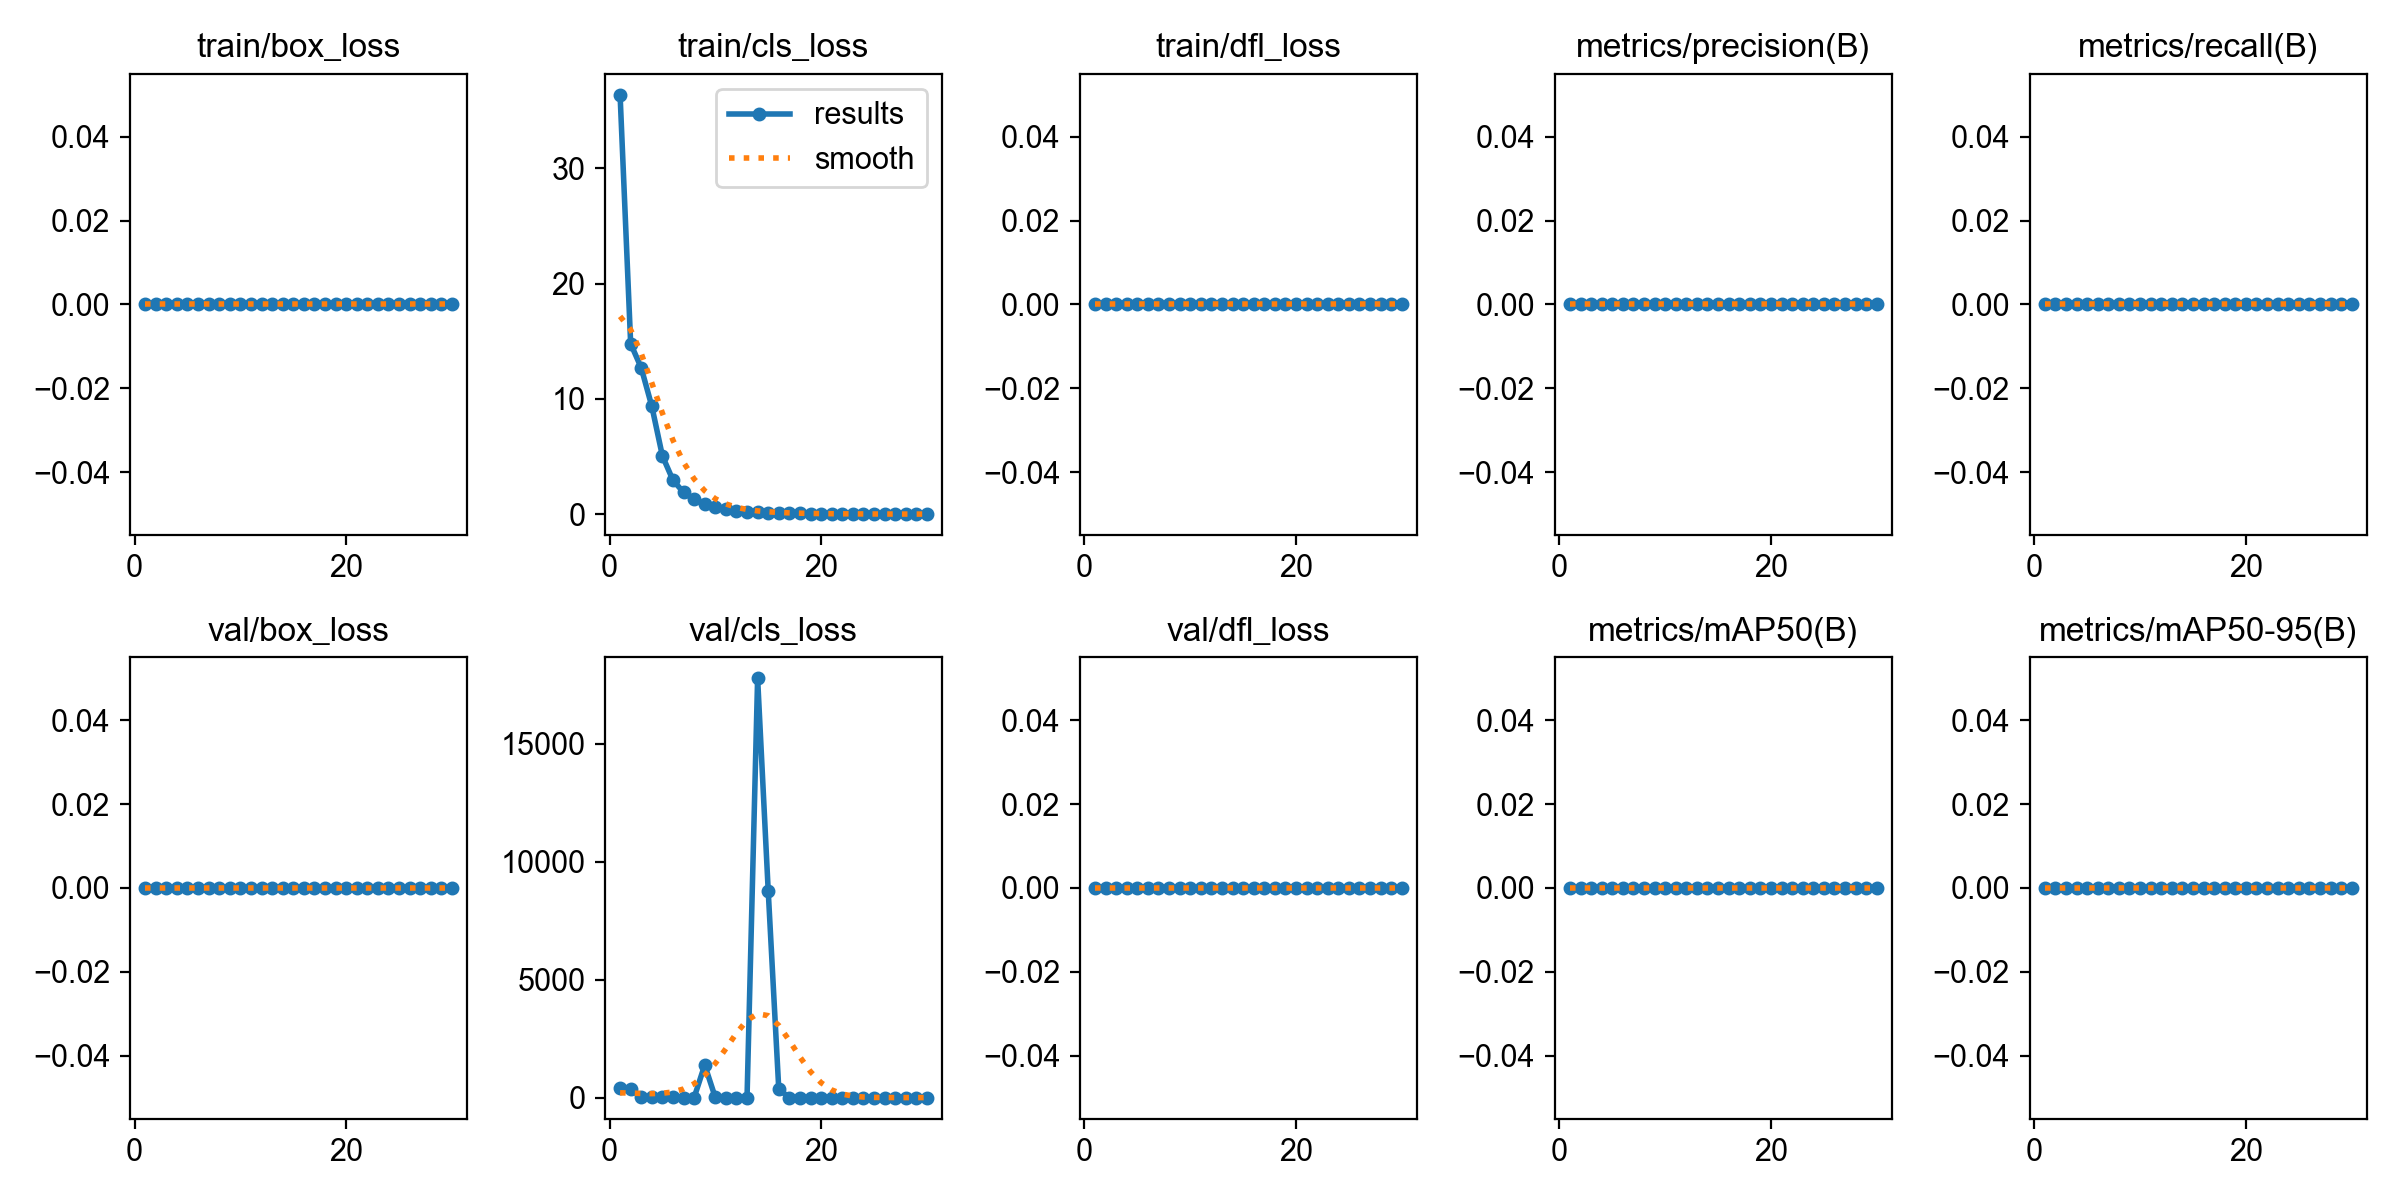

Data behind this chart, as committed beside it:
epoch, time, train/box_loss, train/cls_loss, train/dfl_loss, metrics/precision(B), metrics/recall(B), metrics/mAP50(B), metrics/mAP50-95(B), val/box_loss, val/cls_loss, val/dfl_loss, lr/pg0, lr/pg1, lr/pg2
1, 94.42, 0, 36.38, 0, 0, 0, 0, 0, 0, 414.3, 0, 0.0003167, 0.0003167, 0.0003167
2, 182.3, 0, 14.8, 0, 0, 0, 0, 0, 0, 360.2, 0, 0.0006287, 0.0006287, 0.0006287
3, 266.8, 0, 12.69, 0, 0, 0, 0, 0, 0, 11.78, 0, 0.0009186, 0.0009186, 0.0009186
4, 355.3, 0, 9.36, 0, 0, 0, 0, 0, 0, 10.12, 0, 0.001187, 0.001187, 0.001187
5, 453.1, 0, 5.054, 0, 0, 0, 0, 0, 0, 6.531, 0, 0.001432, 0.001432, 0.001432
6, 553.8, 0, 2.946, 0, 0, 0, 0, 0, 0, 4.396, 0, 0.001392, 0.001392, 0.001392
7, 673.2, 0, 1.896, 0, 0, 0, 0, 0, 0, 2.717, 0, 0.001337, 0.001337, 0.001337
8, 760.3, 0, 1.279, 0, 0, 0, 0, 0, 0, 2.3, 0, 0.001282, 0.001282, 0.001282
9, 845.1, 0, 0.8672, 0, 0, 0, 0, 0, 0, 1381, 0, 0.001227, 0.001227, 0.001227
10, 929.9, 0, 0.5989, 0, 0, 0, 0, 0, 0, 5.342, 0, 0.001172, 0.001172, 0.001172
11, 1014, 0, 0.4211, 0, 0, 0, 0, 0, 0, 0.5015, 0, 0.001117, 0.001117, 0.001117
12, 1098, 0, 0.3166, 0, 0, 0, 0, 0, 0, 0.4282, 0, 0.001062, 0.001062, 0.001062
13, 1185, 0, 0.2328, 0, 0, 0, 0, 0, 0, 3.525, 0, 0.001007, 0.001007, 0.001007
14, 1269, 0, 0.1737, 0, 0, 0, 0, 0, 0, 17786, 0, 0.0009519, 0.0009519, 0.0009519
15, 1352, 0, 0.1323, 0, 0, 0, 0, 0, 0, 8784, 0, 0.0008968, 0.0008968, 0.0008968
16, 1479, 0, 0.1036, 0, 0, 0, 0, 0, 0, 357.6, 0, 0.0008418, 0.0008418, 0.0008418
17, 1724, 0, 0.08158, 0, 0, 0, 0, 0, 0, 0.1489, 0, 0.0007868, 0.0007868, 0.0007868
18, 1808, 0, 0.06056, 0, 0, 0, 0, 0, 0, 0.1324, 0, 0.0007318, 0.0007318, 0.0007318
19, 1891, 0, 0.04565, 0, 0, 0, 0, 0, 0, 0.07048, 0, 0.0006768, 0.0006768, 0.0006768
20, 1975, 0, 0.03696, 0, 0, 0, 0, 0, 0, 0.05383, 0, 0.0006218, 0.0006218, 0.0006218
21, 2057, 0, 0.03138, 0, 0, 0, 0, 0, 0, 0.04115, 0, 0.0005668, 0.0005668, 0.0005668
22, 2140, 0, 0.02794, 0, 0, 0, 0, 0, 0, 0.03409, 0, 0.0005118, 0.0005118, 0.0005118
23, 2222, 0, 0.02125, 0, 0, 0, 0, 0, 0, 0.09234, 0, 0.0004568, 0.0004568, 0.0004568
24, 2528, 0, 0.01612, 0, 0, 0, 0, 0, 0, 0.02432, 0, 0.0004017, 0.0004017, 0.0004017
25, 2612, 0, 0.01339, 0, 0, 0, 0, 0, 0, 0.02142, 0, 0.0003467, 0.0003467, 0.0003467
26, 2694, 0, 0.01126, 0, 0, 0, 0, 0, 0, 0.0186, 0, 0.0002917, 0.0002917, 0.0002917
27, 2777, 0, 0.01036, 0, 0, 0, 0, 0, 0, 0.5341, 0, 0.0002367, 0.0002367, 0.0002367
28, 2864, 0, 0.0093, 0, 0, 0, 0, 0, 0, 1.274, 0, 0.0001817, 0.0001817, 0.0001817
29, 2947, 0, 0.00851, 0, 0, 0, 0, 0, 0, 0.07504, 0, 0.0001267, 0.0001267, 0.0001267
30, 3029, 0, 0.00823, 0, 0, 0, 0, 0, 0, 0.01433, 0, 7.1681e-05, 7.1681e-05, 7.1681e-05
